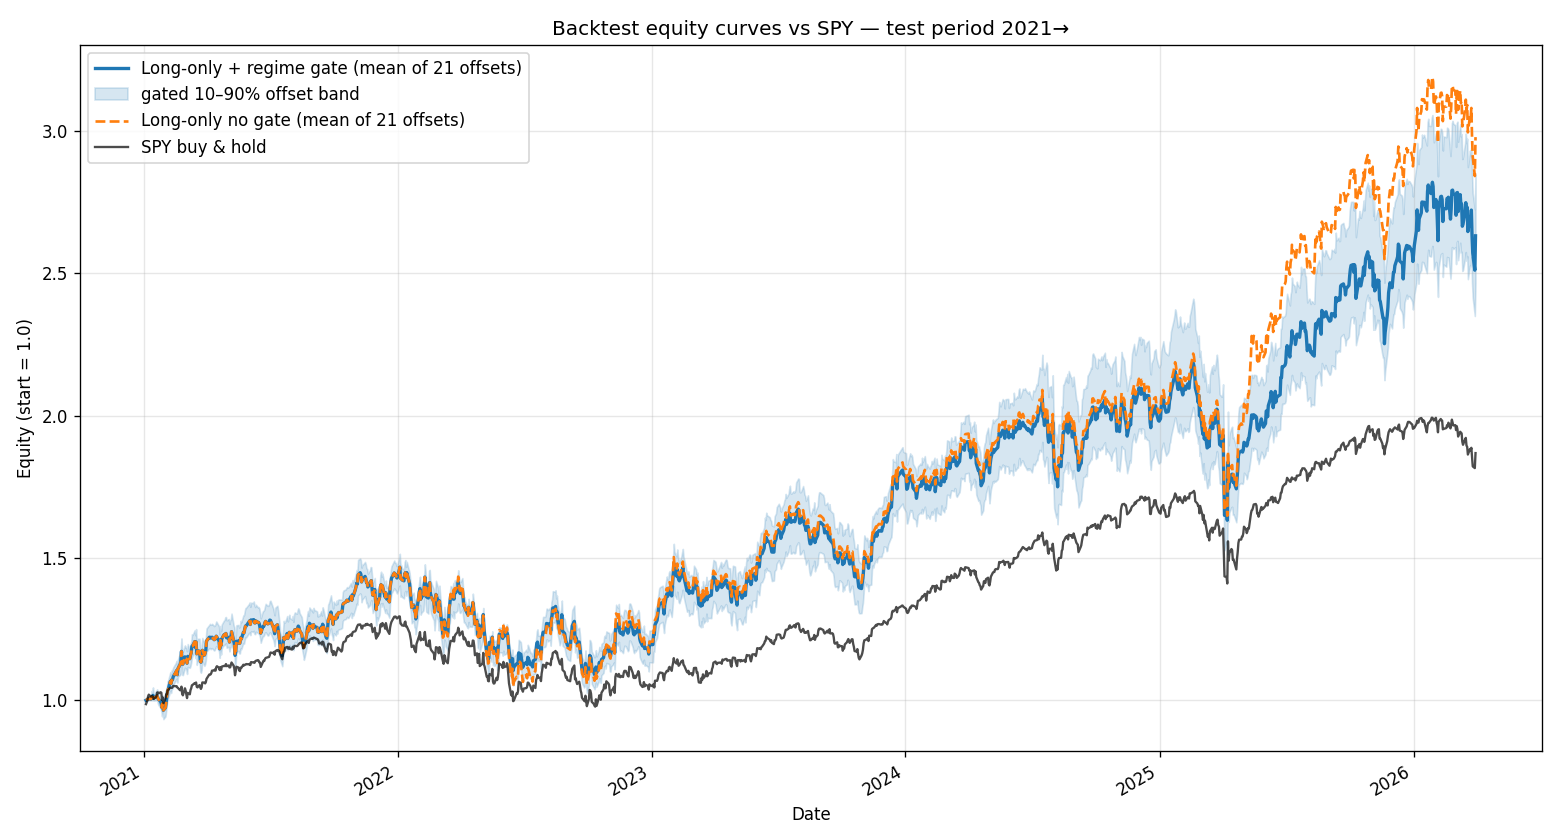

The data file committed next to this chart (first rows):
, spy, raw_long_only, gated_long_only, gated_offset_p10, gated_offset_p90, gated_picks_offset0, raw_picks_offset0
2021-01-04, 0.9864, 1, 1, 1.0, 1.0, ALGN,ANET,APA,AVGO,BIIB,BKR,CCL,DVN,EOG,…, ALGN,ANET,APA,AVGO,BIIB,BKR,CCL,DVN,EOG,…
2021-01-05, 0.9932, 1.001, 1.001, 1.0, 1.0, ALGN,ANET,APA,AVGO,BIIB,BKR,CCL,DVN,EOG,…, ALGN,ANET,APA,AVGO,BIIB,BKR,CCL,DVN,EOG,…
2021-01-06, 0.9991, 1.003, 1.003, 1.0, 1.0, ALGN,ANET,APA,AVGO,BIIB,BKR,CCL,DVN,EOG,…, ALGN,ANET,APA,AVGO,BIIB,BKR,CCL,DVN,EOG,…
2021-01-07, 1.014, 1.005, 1.005, 1.0, 1.013, ALGN,ANET,APA,AVGO,BIIB,BKR,CCL,DVN,EOG,…, ALGN,ANET,APA,AVGO,BIIB,BKR,CCL,DVN,EOG,…
2021-01-08, 1.02, 1.005, 1.005, 1.0, 1.011, ALGN,ANET,APA,AVGO,BIIB,BKR,CCL,DVN,EOG,…, ALGN,ANET,APA,AVGO,BIIB,BKR,CCL,DVN,EOG,…
2021-01-11, 1.013, 1.004, 1.004, 0.9995, 1.009, ALGN,ANET,APA,AVGO,BIIB,BKR,CCL,DVN,EOG,…, ALGN,ANET,APA,AVGO,BIIB,BKR,CCL,DVN,EOG,…
2021-01-12, 1.013, 1.011, 1.011, 1.0, 1.033, ALGN,ANET,APA,AVGO,BIIB,BKR,CCL,DVN,EOG,…, ALGN,ANET,APA,AVGO,BIIB,BKR,CCL,DVN,EOG,…
2021-01-13, 1.016, 1.009, 1.009, 1.0, 1.025, ALGN,ANET,APA,AVGO,BIIB,BKR,CCL,DVN,EOG,…, ALGN,ANET,APA,AVGO,BIIB,BKR,CCL,DVN,EOG,…
2021-01-14, 1.012, 1.017, 1.017, 1.0, 1.045, ALGN,ANET,APA,AVGO,BIIB,BKR,CCL,DVN,EOG,…, ALGN,ANET,APA,AVGO,BIIB,BKR,CCL,DVN,EOG,…
2021-01-15, 1.005, 1.007, 1.007, 0.9989, 1.021, ALGN,ANET,APA,AVGO,BIIB,BKR,CCL,DVN,EOG,…, ALGN,ANET,APA,AVGO,BIIB,BKR,CCL,DVN,EOG,…
2021-01-19, 1.013, 1.014, 1.014, 1.0, 1.034, ALGN,ANET,APA,AVGO,BIIB,BKR,CCL,DVN,EOG,…, ALGN,ANET,APA,AVGO,BIIB,BKR,CCL,DVN,EOG,…
2021-01-20, 1.027, 1.016, 1.016, 1.0, 1.039, ALGN,ANET,APA,AVGO,BIIB,BKR,CCL,DVN,EOG,…, ALGN,ANET,APA,AVGO,BIIB,BKR,CCL,DVN,EOG,…
2021-01-21, 1.028, 1.007, 1.007, 0.9889, 1.022, ALGN,ANET,APA,AVGO,BIIB,BKR,CCL,DVN,EOG,…, ALGN,ANET,APA,AVGO,BIIB,BKR,CCL,DVN,EOG,…
2021-01-22, 1.024, 1.003, 1.003, 0.9829, 1.015, ALGN,ANET,APA,AVGO,BIIB,BKR,CCL,DVN,EOG,…, ALGN,ANET,APA,AVGO,BIIB,BKR,CCL,DVN,EOG,…
2021-01-25, 1.028, 0.9958, 0.9958, 0.9721, 1.003, ALGN,ANET,APA,AVGO,BIIB,BKR,CCL,DVN,EOG,…, ALGN,ANET,APA,AVGO,BIIB,BKR,CCL,DVN,EOG,…
2021-01-26, 1.027, 0.988, 0.988, 0.9612, 1.0, ALGN,ANET,APA,AVGO,BIIB,BKR,CCL,DVN,EOG,…, ALGN,ANET,APA,AVGO,BIIB,BKR,CCL,DVN,EOG,…
2021-01-27, 1.001, 0.9739, 0.9739, 0.9437, 1.0, ALGN,ANET,APA,AVGO,BIIB,BKR,CCL,DVN,EOG,…, ALGN,ANET,APA,AVGO,BIIB,BKR,CCL,DVN,EOG,…
2021-01-28, 1.01, 0.9892, 0.9892, 0.9609, 1.017, ALGN,ANET,APA,AVGO,BIIB,BKR,CCL,DVN,EOG,…, ALGN,ANET,APA,AVGO,BIIB,BKR,CCL,DVN,EOG,…
2021-01-29, 0.9898, 0.9648, 0.9648, 0.9337, 1.0, ALGN,ANET,APA,AVGO,BIIB,BKR,CCL,DVN,EOG,…, ALGN,ANET,APA,AVGO,BIIB,BKR,CCL,DVN,EOG,…
2021-02-01, 1.006, 0.974, 0.974, 0.9434, 1.001, ALGN,ANET,APA,AVGO,BIIB,BKR,CCL,DVN,EOG,…, ALGN,ANET,APA,AVGO,BIIB,BKR,CCL,DVN,EOG,…
2021-02-02, 1.021, 0.9921, 0.9921, 0.9625, 1.02, ALGN,ANET,APA,AVGO,BIIB,BKR,CCL,DVN,EOG,…, ALGN,ANET,APA,AVGO,BIIB,BKR,CCL,DVN,EOG,…
2021-02-03, 1.021, 1.015, 1.015, 0.9851, 1.045, ANET,APA,AVGO,BIIB,BKNG,BKR,CCL,CFG,DAL,…, ANET,APA,AVGO,BIIB,BKNG,BKR,CCL,CFG,DAL,…
2021-02-04, 1.033, 1.033, 1.033, 1.003, 1.066, ANET,APA,AVGO,BIIB,BKNG,BKR,CCL,CFG,DAL,…, ANET,APA,AVGO,BIIB,BKNG,BKR,CCL,CFG,DAL,…
2021-02-05, 1.037, 1.039, 1.039, 1.009, 1.071, ANET,APA,AVGO,BIIB,BKNG,BKR,CCL,CFG,DAL,…, ANET,APA,AVGO,BIIB,BKNG,BKR,CCL,CFG,DAL,…
2021-02-08, 1.044, 1.066, 1.066, 1.034, 1.099, ANET,APA,AVGO,BIIB,BKNG,BKR,CCL,CFG,DAL,…, ANET,APA,AVGO,BIIB,BKNG,BKR,CCL,CFG,DAL,…
2021-02-09, 1.044, 1.058, 1.058, 1.026, 1.091, ANET,APA,AVGO,BIIB,BKNG,BKR,CCL,CFG,DAL,…, ANET,APA,AVGO,BIIB,BKNG,BKR,CCL,CFG,DAL,…
2021-02-10, 1.043, 1.072, 1.072, 1.039, 1.106, ANET,APA,AVGO,BIIB,BKNG,BKR,CCL,CFG,DAL,…, ANET,APA,AVGO,BIIB,BKNG,BKR,CCL,CFG,DAL,…
2021-02-11, 1.045, 1.072, 1.072, 1.041, 1.105, ANET,APA,AVGO,BIIB,BKNG,BKR,CCL,CFG,DAL,…, ANET,APA,AVGO,BIIB,BKNG,BKR,CCL,CFG,DAL,…
2021-02-12, 1.05, 1.082, 1.082, 1.053, 1.115, ANET,APA,AVGO,BIIB,BKNG,BKR,CCL,CFG,DAL,…, ANET,APA,AVGO,BIIB,BKNG,BKR,CCL,CFG,DAL,…
2021-02-16, 1.049, 1.099, 1.099, 1.071, 1.132, ANET,APA,AVGO,BIIB,BKNG,BKR,CCL,CFG,DAL,…, ANET,APA,AVGO,BIIB,BKNG,BKR,CCL,CFG,DAL,…
2021-02-17, 1.05, 1.104, 1.104, 1.076, 1.138, ANET,APA,AVGO,BIIB,BKNG,BKR,CCL,CFG,DAL,…, ANET,APA,AVGO,BIIB,BKNG,BKR,CCL,CFG,DAL,…
2021-02-18, 1.045, 1.09, 1.09, 1.062, 1.122, ANET,APA,AVGO,BIIB,BKNG,BKR,CCL,CFG,DAL,…, ANET,APA,AVGO,BIIB,BKNG,BKR,CCL,CFG,DAL,…
2021-02-19, 1.043, 1.111, 1.111, 1.084, 1.144, ANET,APA,AVGO,BIIB,BKNG,BKR,CCL,CFG,DAL,…, ANET,APA,AVGO,BIIB,BKNG,BKR,CCL,CFG,DAL,…
2021-02-22, 1.035, 1.125, 1.125, 1.089, 1.166, ANET,APA,AVGO,BIIB,BKNG,BKR,CCL,CFG,DAL,…, ANET,APA,AVGO,BIIB,BKNG,BKR,CCL,CFG,DAL,…
2021-02-23, 1.036, 1.134, 1.134, 1.095, 1.179, ANET,APA,AVGO,BIIB,BKNG,BKR,CCL,CFG,DAL,…, ANET,APA,AVGO,BIIB,BKNG,BKR,CCL,CFG,DAL,…
2021-02-24, 1.048, 1.172, 1.172, 1.13, 1.217, ANET,APA,AVGO,BIIB,BKNG,BKR,CCL,CFG,DAL,…, ANET,APA,AVGO,BIIB,BKNG,BKR,CCL,CFG,DAL,…
2021-02-25, 1.023, 1.128, 1.128, 1.09, 1.174, ANET,APA,AVGO,BIIB,BKNG,BKR,CCL,CFG,DAL,…, ANET,APA,AVGO,BIIB,BKNG,BKR,CCL,CFG,DAL,…
2021-02-26, 1.017, 1.127, 1.127, 1.088, 1.171, ANET,APA,AVGO,BIIB,BKNG,BKR,CCL,CFG,DAL,…, ANET,APA,AVGO,BIIB,BKNG,BKR,CCL,CFG,DAL,…
2021-03-01, 1.042, 1.152, 1.152, 1.114, 1.193, ANET,APA,AVGO,BIIB,BKNG,BKR,CCL,CFG,DAL,…, ANET,APA,AVGO,BIIB,BKNG,BKR,CCL,CFG,DAL,…
2021-03-02, 1.034, 1.147, 1.147, 1.111, 1.184, ANET,APA,AVGO,BIIB,BKNG,BKR,CCL,CFG,DAL,…, ANET,APA,AVGO,BIIB,BKNG,BKR,CCL,CFG,DAL,…
2021-03-03, 1.02, 1.146, 1.146, 1.106, 1.187, ANET,APA,AVGO,BIIB,BKNG,BKR,CCL,CFG,DAL,…, ANET,APA,AVGO,BIIB,BKNG,BKR,CCL,CFG,DAL,…
2021-03-04, 1.008, 1.13, 1.13, 1.092, 1.172, ANET,APA,AVGO,BIIB,BKNG,BKR,CCL,CFG,DAL,…, ANET,APA,AVGO,BIIB,BKNG,BKR,CCL,CFG,DAL,…
2021-03-05, 1.026, 1.154, 1.154, 1.117, 1.197, ALB,AMAT,AMCR,AMZN,ANET,APA,AVGO,BKR,CCL…, ALB,AMAT,AMCR,AMZN,ANET,APA,AVGO,BKR,CCL…
2021-03-08, 1.021, 1.146, 1.146, 1.114, 1.176, ALB,AMAT,AMCR,AMZN,ANET,APA,AVGO,BKR,CCL…, ALB,AMAT,AMCR,AMZN,ANET,APA,AVGO,BKR,CCL…
2021-03-09, 1.036, 1.158, 1.158, 1.121, 1.199, ALB,AMAT,AMCR,AMZN,ANET,APA,AVGO,BKR,CCL…, ALB,AMAT,AMCR,AMZN,ANET,APA,AVGO,BKR,CCL…
2021-03-10, 1.042, 1.166, 1.166, 1.133, 1.203, ALB,AMAT,AMCR,AMZN,ANET,APA,AVGO,BKR,CCL…, ALB,AMAT,AMCR,AMZN,ANET,APA,AVGO,BKR,CCL…
2021-03-11, 1.053, 1.189, 1.189, 1.15, 1.232, ALB,AMAT,AMCR,AMZN,ANET,APA,AVGO,BKR,CCL…, ALB,AMAT,AMCR,AMZN,ANET,APA,AVGO,BKR,CCL…
2021-03-12, 1.054, 1.19, 1.19, 1.156, 1.229, ALB,AMAT,AMCR,AMZN,ANET,APA,AVGO,BKR,CCL…, ALB,AMAT,AMCR,AMZN,ANET,APA,AVGO,BKR,CCL…
2021-03-15, 1.06, 1.206, 1.206, 1.17, 1.246, ALB,AMAT,AMCR,AMZN,ANET,APA,AVGO,BKR,CCL…, ALB,AMAT,AMCR,AMZN,ANET,APA,AVGO,BKR,CCL…
2021-03-16, 1.059, 1.186, 1.186, 1.149, 1.228, ALB,AMAT,AMCR,AMZN,ANET,APA,AVGO,BKR,CCL…, ALB,AMAT,AMCR,AMZN,ANET,APA,AVGO,BKR,CCL…
2021-03-17, 1.063, 1.205, 1.205, 1.165, 1.25, ALB,AMAT,AMCR,AMZN,ANET,APA,AVGO,BKR,CCL…, ALB,AMAT,AMCR,AMZN,ANET,APA,AVGO,BKR,CCL…
2021-03-18, 1.047, 1.163, 1.163, 1.124, 1.205, ALB,AMAT,AMCR,AMZN,ANET,APA,AVGO,BKR,CCL…, ALB,AMAT,AMCR,AMZN,ANET,APA,AVGO,BKR,CCL…
2021-03-19, 1.045, 1.173, 1.173, 1.135, 1.216, ALB,AMAT,AMCR,AMZN,ANET,APA,AVGO,BKR,CCL…, ALB,AMAT,AMCR,AMZN,ANET,APA,AVGO,BKR,CCL…
2021-03-22, 1.053, 1.172, 1.172, 1.135, 1.216, ALB,AMAT,AMCR,AMZN,ANET,APA,AVGO,BKR,CCL…, ALB,AMAT,AMCR,AMZN,ANET,APA,AVGO,BKR,CCL…
2021-03-23, 1.045, 1.139, 1.139, 1.102, 1.181, ALB,AMAT,AMCR,AMZN,ANET,APA,AVGO,BKR,CCL…, ALB,AMAT,AMCR,AMZN,ANET,APA,AVGO,BKR,CCL…
2021-03-24, 1.04, 1.134, 1.134, 1.097, 1.176, ALB,AMAT,AMCR,AMZN,ANET,APA,AVGO,BKR,CCL…, ALB,AMAT,AMCR,AMZN,ANET,APA,AVGO,BKR,CCL…
2021-03-25, 1.046, 1.144, 1.144, 1.106, 1.187, ALB,AMAT,AMCR,AMZN,ANET,APA,AVGO,BKR,CCL…, ALB,AMAT,AMCR,AMZN,ANET,APA,AVGO,BKR,CCL…
2021-03-26, 1.063, 1.176, 1.176, 1.138, 1.219, ALB,AMAT,AMCR,AMZN,ANET,APA,AVGO,BKR,CCL…, ALB,AMAT,AMCR,AMZN,ANET,APA,AVGO,BKR,CCL…
2021-03-29, 1.062, 1.158, 1.158, 1.121, 1.2, ALB,AMAT,AMCR,AMZN,ANET,APA,AVGO,BKR,CCL…, ALB,AMAT,AMCR,AMZN,ANET,APA,AVGO,BKR,CCL…
2021-03-30, 1.059, 1.165, 1.165, 1.127, 1.208, ALB,AMAT,AMCR,AMZN,ANET,APA,AVGO,BKR,CCL…, ALB,AMAT,AMCR,AMZN,ANET,APA,AVGO,BKR,CCL…
... 1,278 more rows
